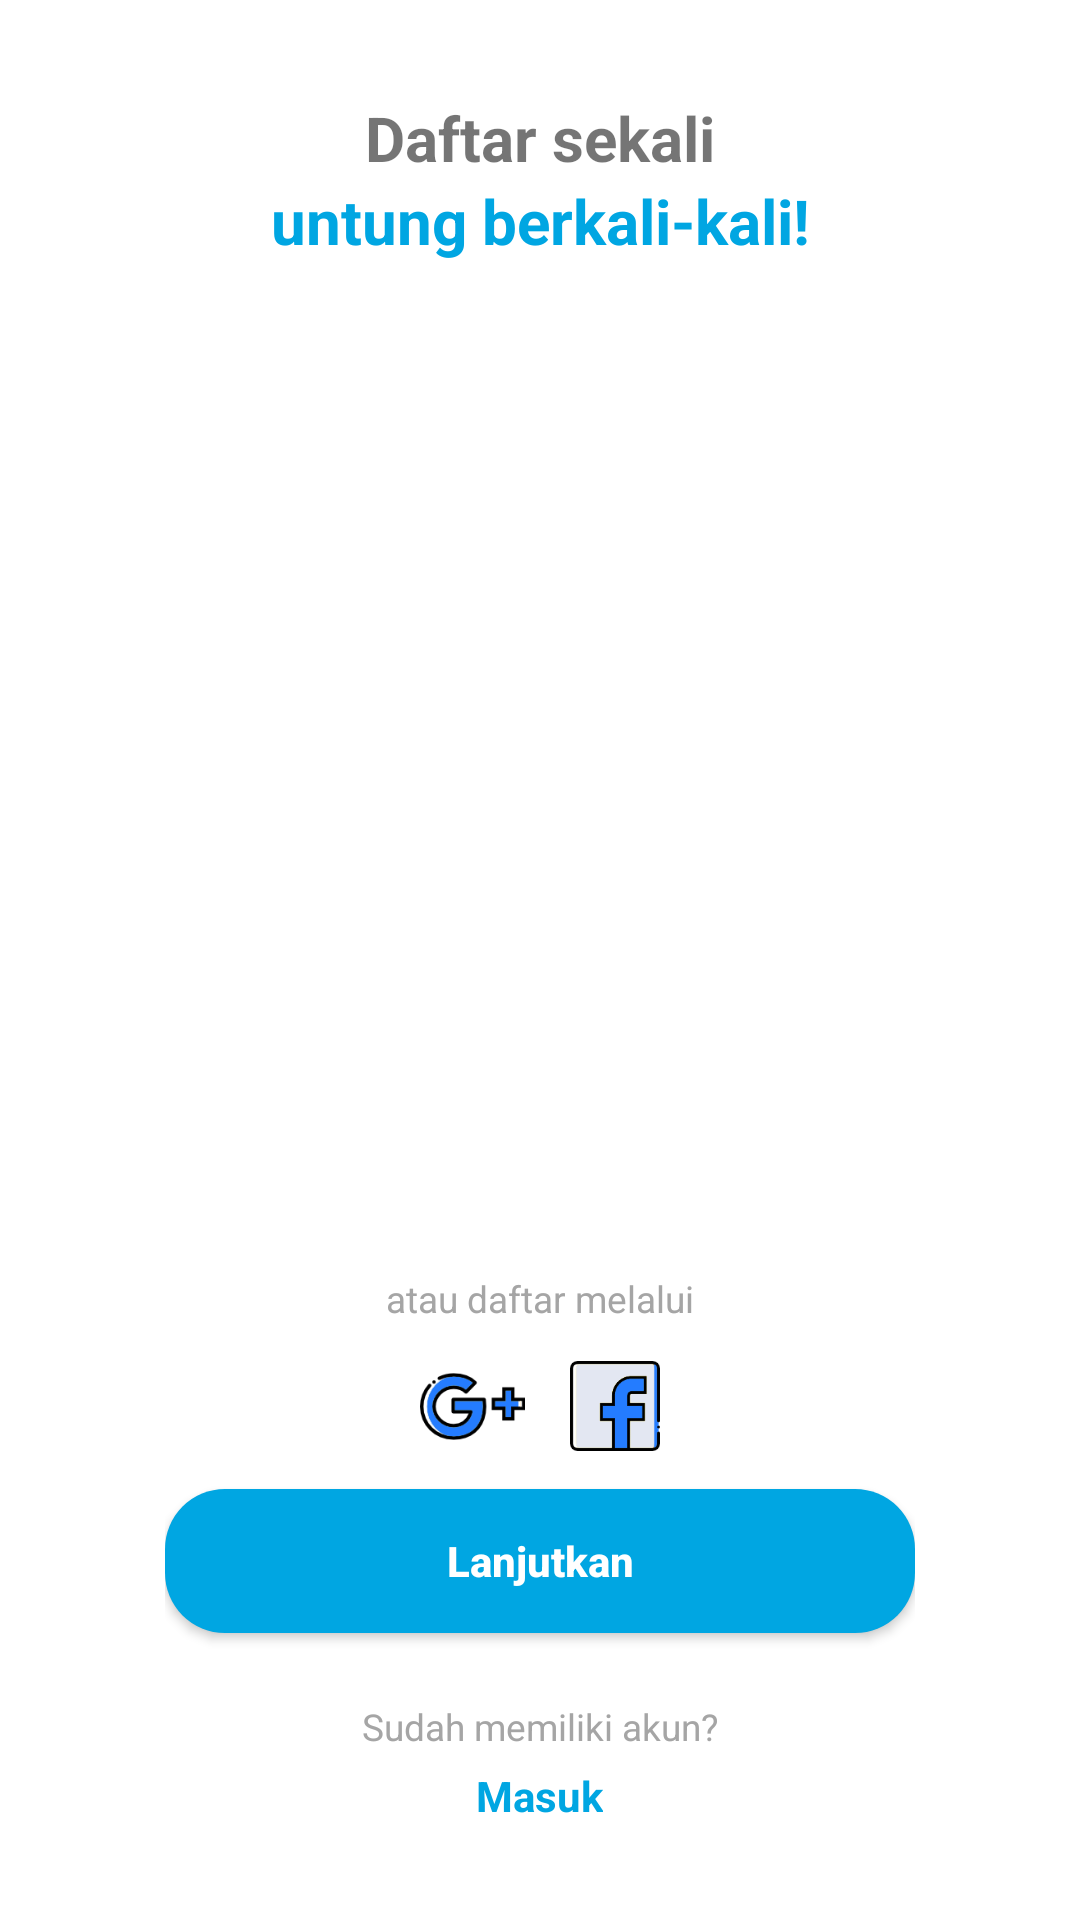

Here is an Android app screen rendered from its layout file. Give the layout XML and the strings, colors and styles it references.
<!-- AndroidManifest.xml: application theme AppTheme -->
<!-- res/layout/activity_register.xml -->
<?xml version="1.0" encoding="utf-8"?>
<ScrollView xmlns:android="http://schemas.android.com/apk/res/android"
    xmlns:app="http://schemas.android.com/apk/res-auto"
    xmlns:tools="http://schemas.android.com/tools"
    android:layout_width="match_parent"
    android:layout_height="wrap_content"
    android:fillViewport="true"
    tools:context=".Authorization.RegisterActivity">

    <android.support.constraint.ConstraintLayout

        android:layout_width="match_parent"
        android:layout_height="wrap_content">

        <LinearLayout
            android:id="@+id/register_layout1"
            android:layout_width="match_parent"
            android:layout_height="wrap_content"
            android:layout_marginEnd="8dp"
            android:layout_marginStart="8dp"
            android:layout_marginTop="32dp"
            android:orientation="vertical"
            app:layout_constraintEnd_toEndOf="parent"
            app:layout_constraintStart_toStartOf="parent"
            app:layout_constraintTop_toTopOf="parent">

            <TextView
                android:layout_width="match_parent"
                android:layout_height="wrap_content"
                android:text="@string/register_title_1"
                android:textAlignment="center"
                android:textSize="10pt"
                android:textStyle="bold" />

            <TextView
                android:layout_width="match_parent"
                android:layout_height="wrap_content"
                android:text="@string/register_title_2"
                android:textAlignment="center"
                android:textColor="@color/blueText"
                android:textSize="10pt"
                android:textStyle="bold" />

        </LinearLayout>

        <LinearLayout
            android:id="@+id/register_layout2"
            android:layout_width="250dp"
            android:layout_height="320dp"
            android:layout_marginEnd="8dp"
            android:layout_marginStart="8dp"
            android:layout_marginTop="8dp"
            android:orientation="vertical"
            android:gravity="center_horizontal"
            app:layout_constraintBottom_toTopOf="@+id/register_layout3"
            app:layout_constraintEnd_toEndOf="parent"
            app:layout_constraintStart_toStartOf="parent"
            app:layout_constraintTop_toBottomOf="@+id/register_layout1">

            <android.support.v4.view.ViewPager
                android:id="@+id/register_pager"
                android:layout_width="match_parent"
                android:layout_height="270dp">

            </android.support.v4.view.ViewPager>

            <LinearLayout
                android:id="@+id/register_dot"
                android:layout_width="wrap_content"
                android:layout_height="wrap_content"
                android:layout_marginEnd="8dp"
                android:layout_marginStart="8dp"
                android:layout_marginTop="10dp"
                android:orientation="horizontal">

            </LinearLayout>

        </LinearLayout>

        <LinearLayout
            android:id="@+id/register_layout3"
            android:layout_width="wrap_content"
            android:layout_height="wrap_content"
            android:orientation="vertical"
            app:layout_constraintBottom_toTopOf="@+id/register_layout4"
            app:layout_constraintEnd_toEndOf="parent"
            app:layout_constraintStart_toStartOf="parent"
            app:layout_constraintTop_toBottomOf="@+id/register_layout2">

            <TextView
                android:layout_width="match_parent"
                android:layout_height="wrap_content"
                android:layout_marginBottom="10dp"
                android:text="@string/register_other_option_register"
                android:textAlignment="center"
                android:textColor="@color/hintText"
                android:textSize="6pt" />

            <LinearLayout
                android:layout_width="match_parent"
                android:layout_height="wrap_content"
                android:layout_marginBottom="10dp"
                android:gravity="center"
                android:orientation="horizontal">

                <ImageView
                    android:id="@+id/register_button_google_plus"
                    android:layout_width="35dp"
                    android:layout_height="35dp"
                    android:layout_marginRight="15dp"
                    android:src="@drawable/ic_google_plus" />

                <ImageView
                    android:id="@+id/register_button_facebook"
                    android:layout_width="30dp"
                    android:layout_height="30dp"
                    android:src="@drawable/ic_facebook" />
            </LinearLayout>

            <Button
                android:id="@+id/register_button"
                android:layout_width="250dp"
                android:layout_height="48dp"
                android:layout_marginBottom="8dp"
                android:background="@drawable/button"
                android:text="@string/register_button_next"
                android:textAllCaps="false"
                android:textColor="@color/white"
                android:textStyle="bold" />


        </LinearLayout>


        <LinearLayout
            android:id="@+id/register_layout4"
            android:layout_width="match_parent"
            android:layout_height="wrap_content"
            android:layout_marginBottom="32dp"
            android:layout_marginEnd="8dp"
            android:layout_marginStart="8dp"
            android:gravity="center"
            android:orientation="vertical"
            app:layout_constraintBottom_toBottomOf="parent"
            app:layout_constraintEnd_toEndOf="parent"
            app:layout_constraintStart_toStartOf="parent">

            <TextView
                android:id="@+id/textView2"
                android:layout_width="wrap_content"
                android:layout_height="wrap_content"
                android:layout_marginTop="10dp"
                android:text="@string/welcome_textview_already"
                android:textColor="@color/hintText"
                android:textSize="6pt" />

            <TextView
                android:layout_width="wrap_content"
                android:layout_height="wrap_content"
                android:layout_marginTop="5dp"
                android:text="@string/welcome_textview_login"
                android:textColor="@color/blueText"
                android:textStyle="bold" />

        </LinearLayout>

    </android.support.constraint.ConstraintLayout>
</ScrollView>
<!-- resources referenced by this layout -->
<resources>
  <color name="blueText">#00a6e2</color>
  <color name="hintText">#A5A5A5</color>
  <color name="white">#FFFFFF</color>
  <!-- drawable button (drawable) -->
  <?xml version="1.0" encoding="utf-8"?>
  <selector xmlns:android="http://schemas.android.com/apk/res/android" >
      <item android:state_pressed="true" >
          <shape android:shape="rectangle"  >
              <corners android:radius="20dip" />
              <solid android:color="@color/colorPrimary"/>
          </shape>
      </item>
      <item android:state_focused="true">
          <shape android:shape="rectangle"  >
              <corners android:radius="20dip" />
              <solid android:color="@color/colorPrimary"/>
          </shape>
      </item>
      <item >
          <shape android:shape="rectangle"  >
              <corners android:radius="20dip" />
              <solid android:color="@color/colorPrimary"/>
          </shape>
      </item>
  </selector>
  <!-- drawable ic_facebook: png bitmap (drawable, 17143 bytes) -->
  <!-- drawable ic_google_plus: png bitmap (drawable, 19735 bytes) -->
  <string name="register_button_next">Lanjutkan</string>
  <string name="register_other_option_register">atau daftar melalui</string>
  <string name="register_title_1">Daftar sekali</string>
  <string name="register_title_2">untung berkali-kali!</string>
  <string name="welcome_textview_already">Sudah memiliki akun?</string>
  <string name="welcome_textview_login">Masuk</string>
  <style name="AppTheme" parent="Theme.AppCompat.Light.NoActionBar">
          
          <item name="colorPrimary">@color/colorPrimary</item>
          <item name="colorAccent">@color/colorAccent</item>
          <item name="android:background">@color/white</item>
      </style>
  <color name="colorPrimary">#00a6e2</color>
  <color name="colorAccent">#F6E734</color>
</resources>
